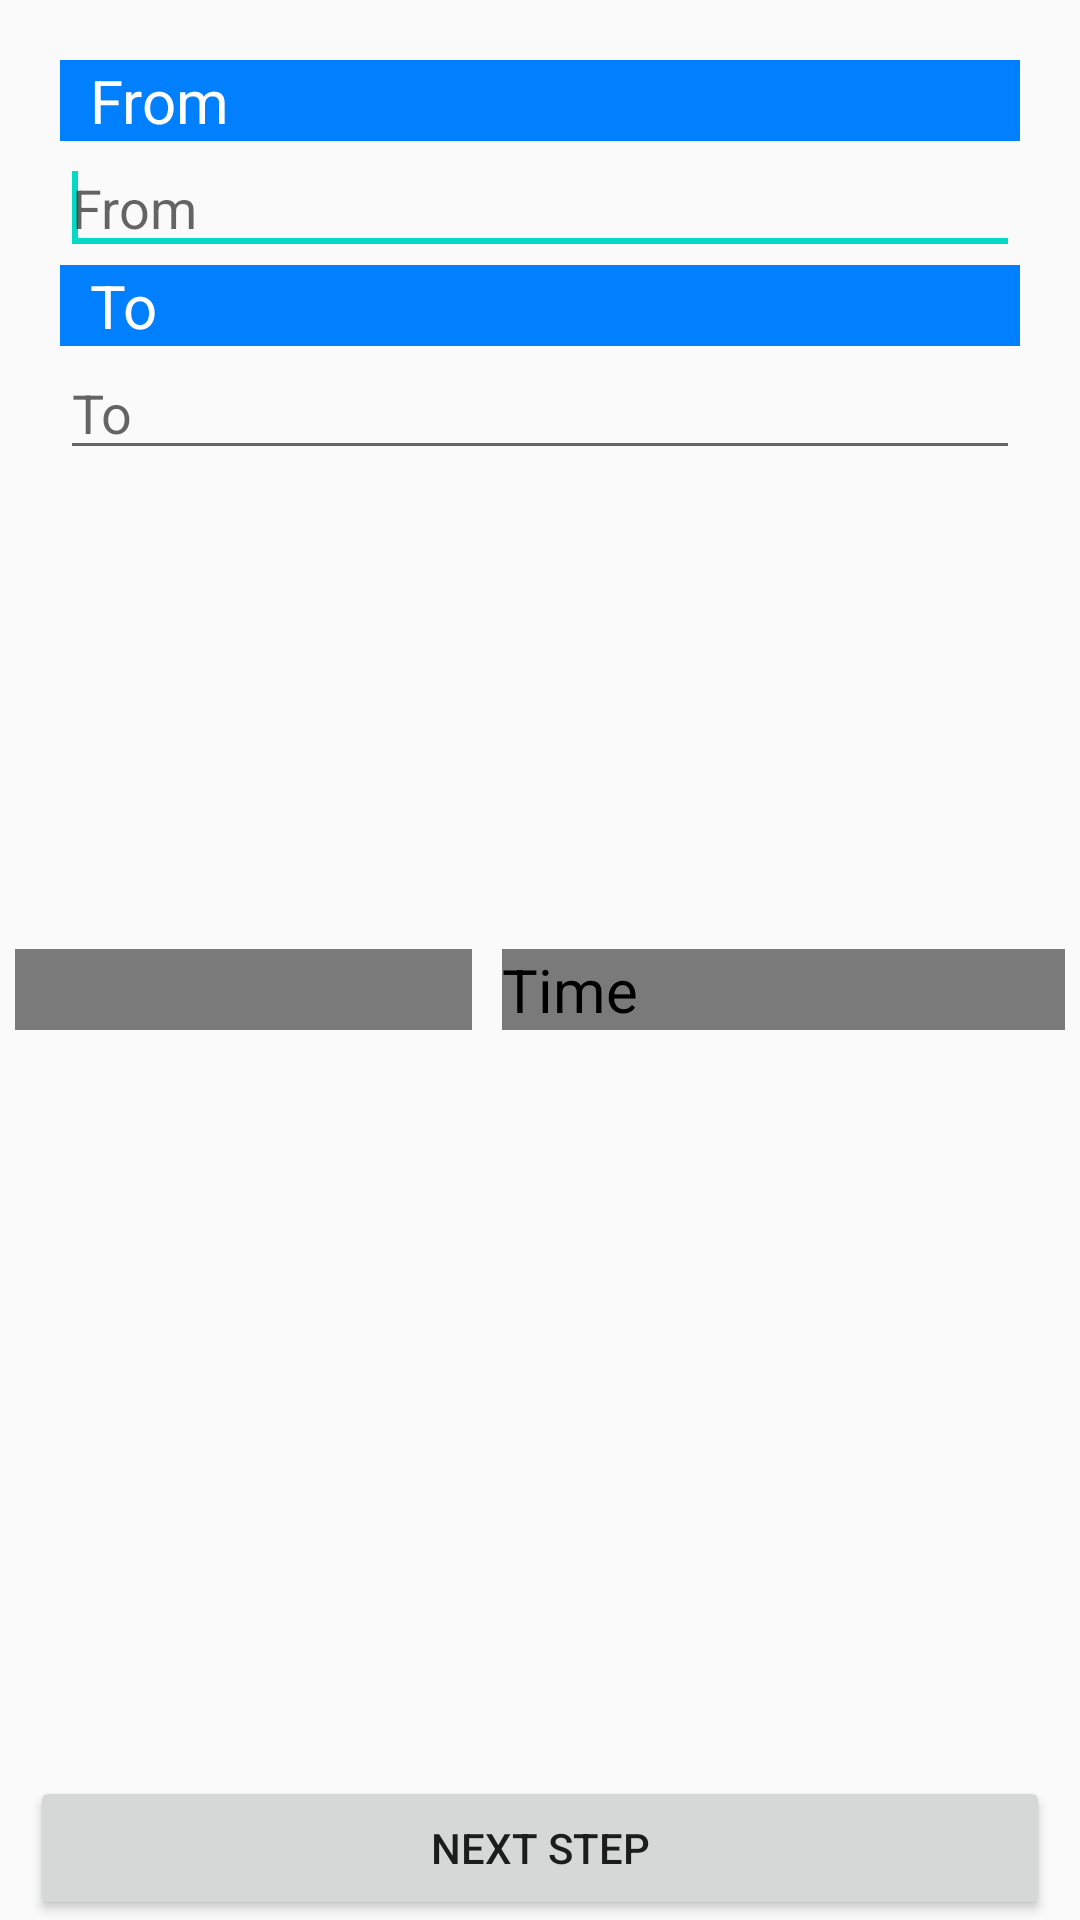

Layout XML and referenced resources for this Android screen:
<!-- AndroidManifest.xml: application theme MyMaterialTheme -->
<!-- res/layout/fragment_bike_place.xml -->
<FrameLayout xmlns:android="http://schemas.android.com/apk/res/android"
    xmlns:tools="http://schemas.android.com/tools"
    android:layout_width="match_parent"
    android:layout_height="match_parent"
    tools:context="com.hyd.bikepool.bikepooler.bikemap.BikePlaceFragment"
    >

   <RelativeLayout
       android:layout_width="match_parent"
       android:layout_height="match_parent"
       android:orientation="vertical"
       >


    <LinearLayout
        android:layout_width="match_parent"
        android:layout_height="match_parent"
        android:orientation="vertical"
       android:layout_alignParentTop="true"
        android:id="@+id/header"
        android:layout_margin="20dp"
       >

<TextView
    android:layout_width="match_parent"
    android:layout_height="wrap_content"
    android:text="From"
    android:textSize="20sp"
    android:paddingLeft="10dp"
    android:textColor="#ffffff"
    android:background="#007FFF"/>

       <AutoCompleteTextView
       android:id="@+id/autoCompleteTextView"
       android:layout_width="match_parent"
       android:layout_height="wrap_content"
       android:ems="10"
       android:hint="From" >

       <requestFocus />
   </AutoCompleteTextView>

       <TextView
           android:layout_width="match_parent"
           android:layout_height="wrap_content"
           android:text="To"
           android:paddingLeft="10dp"
           android:textSize="20sp"
           android:textColor="#ffffff"
           android:background="#007FFF"/>

       <AutoCompleteTextView
           android:id="@+id/to_autoCompleteTextView"
           android:layout_width="match_parent"
           android:layout_height="wrap_content"
           android:ems="10"
           android:hint="To" >


       </AutoCompleteTextView>
    </LinearLayout>
       <TextView
           android:layout_width="match_parent"
           android:layout_height="wrap_content"
           android:text="Date and time"
           android:paddingLeft="10dp"
           android:textSize="20sp"
           android:background="#007FFF"
          android:layout_below="@+id/header"
          />

       <LinearLayout
           android:layout_width="match_parent"
           android:layout_height="wrap_content"
           android:orientation="horizontal"
           android:paddingTop="20dp"
           android:layout_marginRight="10dp"
          android:layout_centerInParent="true"
           >
        <TextView
            android:layout_width="wrap_content"
            android:layout_height="wrap_content"
            android:layout_alignParentLeft="true"
            android:paddingLeft="10dp"
            android:background="#7A7A7A"
            android:textColor="#000000"
            android:id="@+id/currentDate"
            android:layout_weight="1"
            android:textSize="20sp"/>
           <TextView
               android:layout_width="wrap_content"
               android:layout_height="wrap_content"
               android:background="#7A7A7A"
               android:textColor="#000000"
               android:id="@+id/pickup_time"
               android:layout_weight="1"
               android:text="Time"
               android:textSize="20sp"
               android:layout_marginLeft="10dp"/>


       </LinearLayout>


       <Button
           android:layout_width="match_parent"
           android:layout_height="wrap_content"
           android:text="Next step"
           android:id="@+id/next"
           android:gravity="center"
           android:layout_marginLeft="10dp"
           android:layout_marginRight="10dp"
           android:layout_alignParentBottom="true"/>

   </RelativeLayout>
</FrameLayout>
<!-- resources referenced by this layout -->
<resources>
  <style name="MyMaterialTheme" parent="MyMaterialTheme.base">
  
      </style>
  <style name="MyMaterialTheme.base" parent="Theme.AppCompat.Light.DarkActionBar">
          <item name="windowNoTitle">true</item>
          <item name="windowActionBar">false</item>
          <item name="colorPrimary">@color/colorPrimary</item>
          <item name="colorPrimaryDark">@color/colorPrimaryDark</item>
          <item name="colorAccent">@color/colorAccent</item>
      </style>
  <!-- not gathered from this repository: default colours our renderer supplied (Android Studio template values) -->
  <color name="colorPrimary">#FF6200EE</color>
  <color name="colorPrimaryDark">#FF3700B3</color>
  <color name="colorAccent">#FF03DAC5</color>
</resources>
